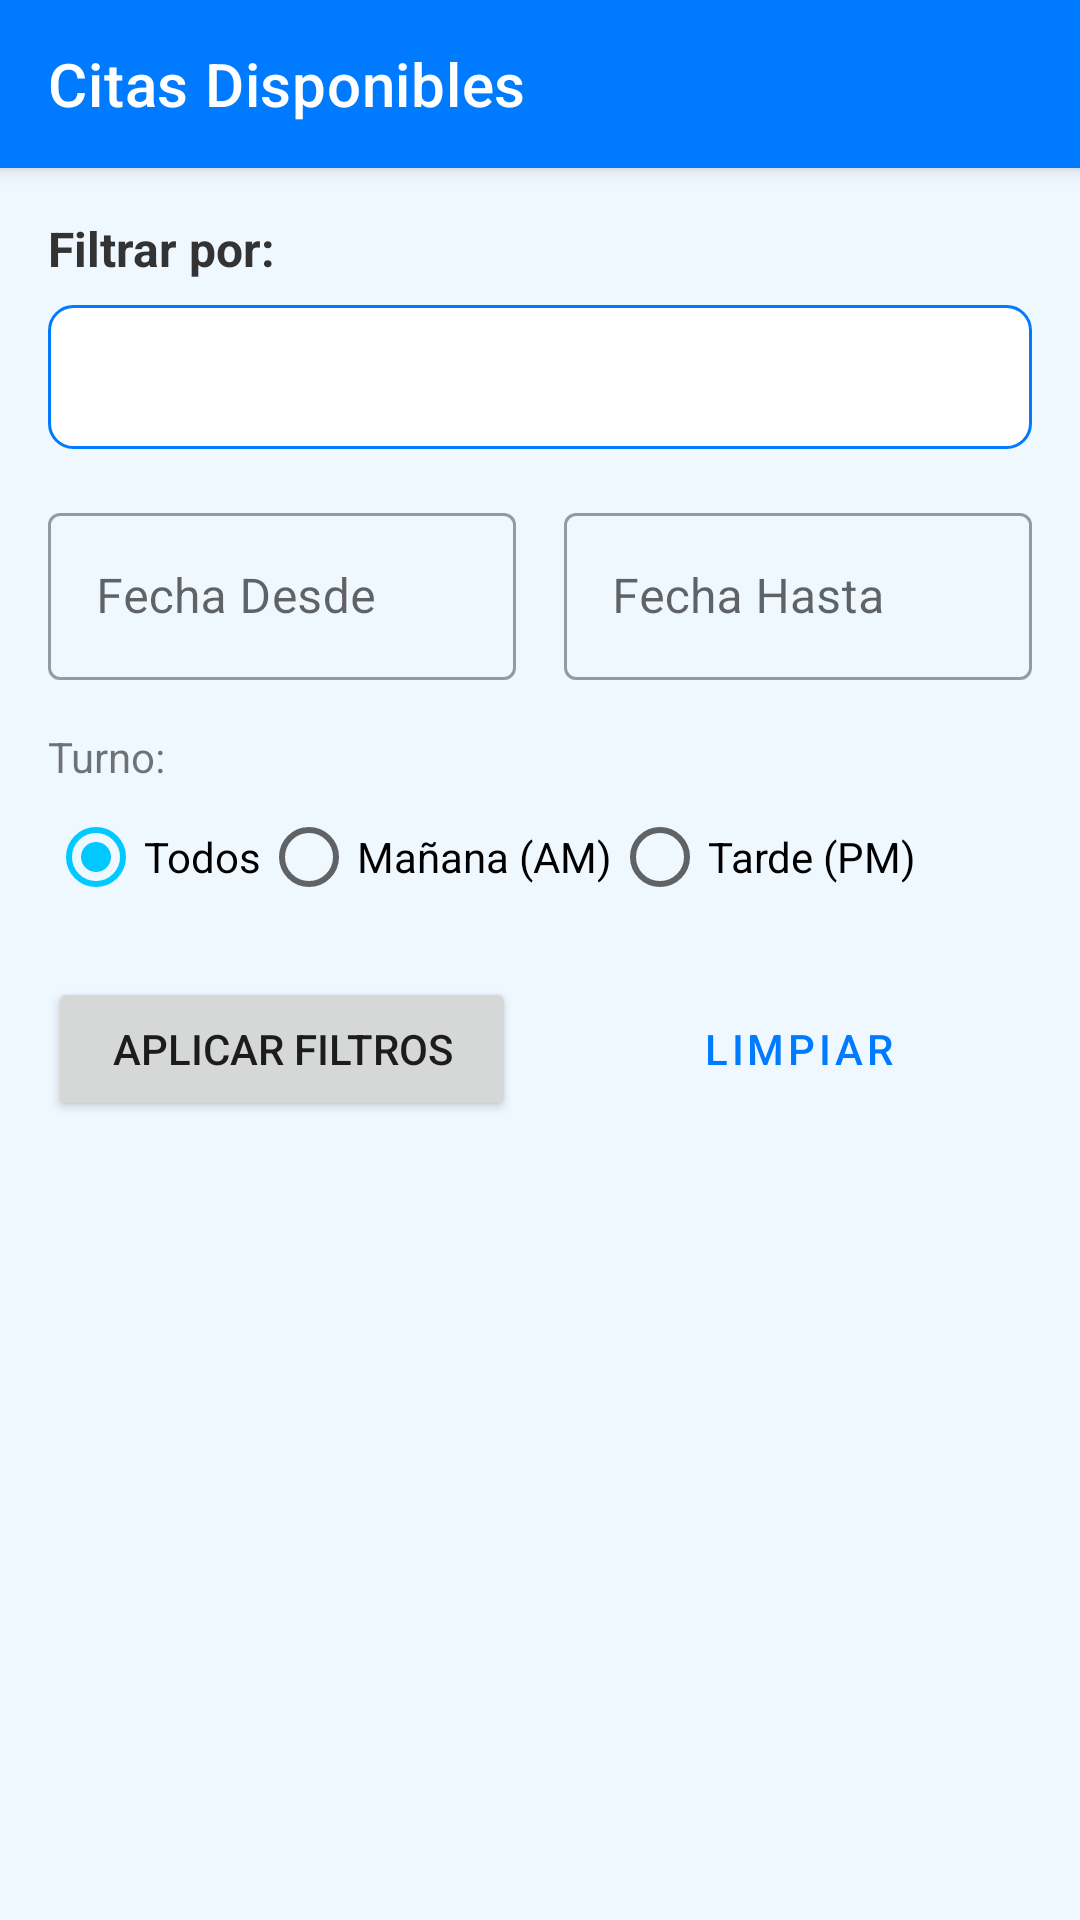

Write the Android layout XML for this screen, with the resource values it uses.
<!-- AndroidManifest.xml: application theme Theme.CentroMédicoCibertec -->
<!-- res/layout/activity_citas_disponibles.xml -->
<?xml version="1.0" encoding="utf-8"?>
<androidx.coordinatorlayout.widget.CoordinatorLayout
    xmlns:android="http://schemas.android.com/apk/res/android"
    xmlns:app="http://schemas.android.com/apk/res-auto"
    xmlns:tools="http://schemas.android.com/tools"
    android:layout_width="match_parent"
    android:layout_height="match_parent"
    android:background="@color/light_background"
    tools:context=".ui.view.CitasDisponiblesActivity">

    <com.google.android.material.appbar.AppBarLayout
        android:layout_width="match_parent"
        android:layout_height="wrap_content">
        <com.google.android.material.appbar.MaterialToolbar
            android:id="@+id/toolbar"
            android:layout_width="match_parent"
            android:layout_height="?attr/actionBarSize"
            app:title="Citas Disponibles"
            app:titleTextColor="@color/white"
            android:background="@color/primary_blue"/>
    </com.google.android.material.appbar.AppBarLayout>

    <androidx.core.widget.NestedScrollView
        android:layout_width="match_parent"
        android:layout_height="match_parent"
        app:layout_behavior="@string/appbar_scrolling_view_behavior">

        <LinearLayout
            android:layout_width="match_parent"
            android:layout_height="wrap_content"
            android:orientation="vertical"
            android:padding="16dp">

            <TextView
                android:layout_width="wrap_content"
                android:layout_height="wrap_content"
                android:text="Filtrar por:"
                android:textColor="@color/text_dark"
                android:textSize="16sp"
                android:textStyle="bold" />

            
            <Spinner
                android:id="@+id/spinnerEspecialidad"
                android:layout_width="match_parent"
                android:layout_height="48dp"
                android:layout_marginTop="8dp"
                android:background="@drawable/edittext_background"
                android:paddingHorizontal="8dp"/>

            
            <LinearLayout
                android:layout_width="match_parent"
                android:layout_height="wrap_content"
                android:orientation="horizontal"
                android:layout_marginTop="16dp">

                <com.google.android.material.textfield.TextInputLayout
                    android:layout_width="0dp"
                    android:layout_height="wrap_content"
                    android:layout_weight="1"
                    android:layout_marginEnd="8dp"
                    style="@style/Widget.MaterialComponents.TextInputLayout.OutlinedBox">
                    <com.google.android.material.textfield.TextInputEditText
                        android:id="@+id/etFechaInicio"
                        android:layout_width="match_parent"
                        android:layout_height="wrap_content"
                        android:hint="Fecha Desde"
                        android:focusable="false"
                        android:clickable="true"/>
                </com.google.android.material.textfield.TextInputLayout>

                <com.google.android.material.textfield.TextInputLayout
                    android:layout_width="0dp"
                    android:layout_height="wrap_content"
                    android:layout_weight="1"
                    android:layout_marginStart="8dp"
                    style="@style/Widget.MaterialComponents.TextInputLayout.OutlinedBox">
                    <com.google.android.material.textfield.TextInputEditText
                        android:id="@+id/etFechaFin"
                        android:layout_width="match_parent"
                        android:layout_height="wrap_content"
                        android:hint="Fecha Hasta"
                        android:focusable="false"
                        android:clickable="true"/>
                </com.google.android.material.textfield.TextInputLayout>
            </LinearLayout>

            
            <TextView
                android:layout_width="wrap_content"
                android:layout_height="wrap_content"
                android:layout_marginTop="16dp"
                android:text="Turno:"/>
            <RadioGroup
                android:id="@+id/rgTurno"
                android:layout_width="match_parent"
                android:layout_height="wrap_content"
                android:orientation="horizontal">
                <RadioButton
                    android:id="@+id/rbTodos"
                    android:layout_width="wrap_content"
                    android:layout_height="wrap_content"
                    android:text="Todos"
                    android:checked="true"/>
                <RadioButton
                    android:id="@+id/rbManana"
                    android:layout_width="wrap_content"
                    android:layout_height="wrap_content"
                    android:text="Mañana (AM)"/>
                <RadioButton
                    android:id="@+id/rbTarde"
                    android:layout_width="wrap_content"
                    android:layout_height="wrap_content"
                    android:text="Tarde (PM)"/>
            </RadioGroup>

            
            <LinearLayout
                android:layout_width="match_parent"
                android:layout_height="wrap_content"
                android:orientation="horizontal"
                android:layout_marginTop="16dp">
                <Button
                    android:id="@+id/btnFiltrar"
                    android:layout_width="0dp"
                    android:layout_height="wrap_content"
                    android:layout_weight="1"
                    android:layout_marginEnd="8dp"
                    android:text="Aplicar Filtros"/>
                <Button
                    android:id="@+id/btnLimpiarFiltros"
                    android:layout_width="0dp"
                    android:layout_height="wrap_content"
                    android:layout_weight="1"
                    android:layout_marginStart="8dp"
                    style="@style/Widget.MaterialComponents.Button.OutlinedButton"
                    android:text="Limpiar"/>
            </LinearLayout>

            <ProgressBar
                android:id="@+id/progressBar"
                android:layout_width="wrap_content"
                android:layout_height="wrap_content"
                android:layout_gravity="center"
                android:layout_marginTop="24dp"
                android:visibility="gone"/>

            <androidx.recyclerview.widget.RecyclerView
                android:id="@+id/rvCitasDisponibles"
                android:layout_width="match_parent"
                android:layout_height="wrap_content"
                android:layout_marginTop="16dp"
                app:layoutManager="androidx.recyclerview.widget.LinearLayoutManager"/>
        </LinearLayout>
    </androidx.core.widget.NestedScrollView>
</androidx.coordinatorlayout.widget.CoordinatorLayout>
<!-- resources referenced by this layout -->
<resources>
  <color name="light_background">#F0F8FF</color>
  <color name="primary_blue">#007BFF</color>
  <color name="text_dark">#333333</color>
  <color name="white">#FFFFFFFF</color>
  <!-- drawable edittext_background (drawable) -->
  <?xml version="1.0" encoding="utf-8"?>
  <shape xmlns:android="http://schemas.android.com/apk/res/android"
      android:shape="rectangle">
      <solid android:color="@color/white" />
      <corners android:radius="8dp" />
      <stroke android:width="1dp" android:color="@color/primary_blue" />
  </shape>
  <style name="Theme.CentroMédicoCibertec" parent="Base.Theme.CentroMédicoCibertec" />
  <style name="Base.Theme.CentroMédicoCibertec" parent="Theme.MaterialComponents.DayNight.NoActionBar">
  
          
          <item name="colorPrimary">@color/primary_blue</item>
          <item name="colorPrimaryVariant">@color/primary_dark_blue</item>
          <item name="colorOnPrimary">@color/white</item>
  
          
          <item name="colorSecondary">@color/accent_blue</item>
          <item name="colorOnSecondary">@color/black</item>
  
          
          <item name="android:statusBarColor" tools:targetApi="l">?attr/colorPrimaryVariant</item>
  
          
          <item name="android:colorBackground">@color/light_background</item>
      </style>
  <color name="primary_dark_blue">#0056b3</color>
  <color name="accent_blue">#00C9FF</color>
  <color name="black">#FF000000</color>
</resources>
